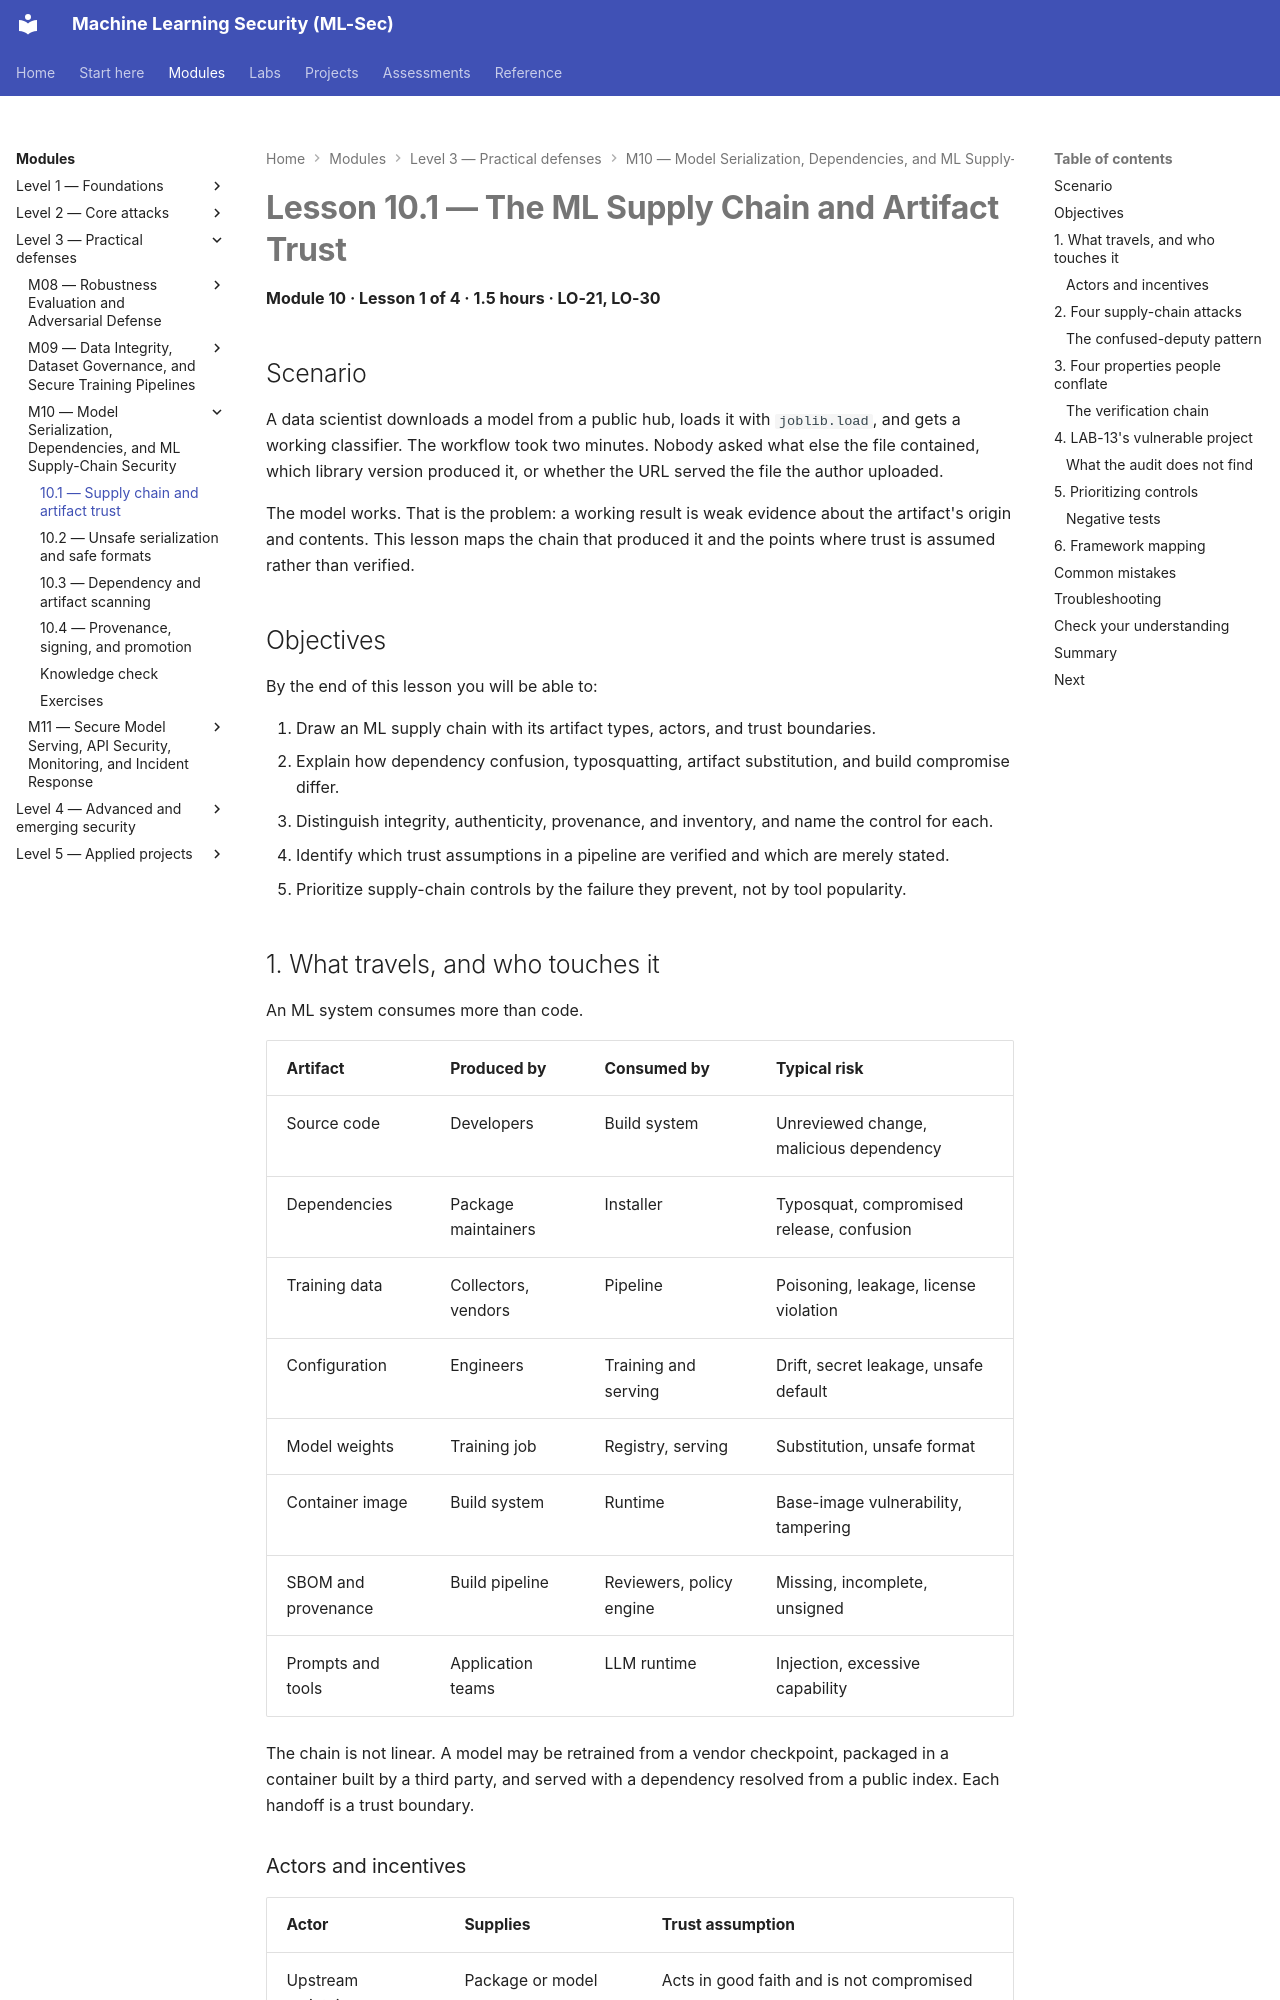

repository: nadeem-majeedch/MLSec · page: modules/m10-supply-chain/lesson-1-ml-supply-chain-and-artifact-trust/index.html · generator: mkdocs

# Lesson 10.1 — The ML Supply Chain and Artifact Trust

<a id="m10-l1"></a>

**Module 10 · Lesson 1 of 4 · 1.5 hours · LO-21, LO-30**

## Scenario

A data scientist downloads a model from a public hub, loads it with `joblib.load`, and gets a working classifier. The workflow took two minutes. Nobody asked what else the file contained, which library version produced it, or whether the URL served the file the author uploaded.

The model works. That is the problem: a working result is weak evidence about the artifact's origin and contents. This lesson maps the chain that produced it and the points where trust is assumed rather than verified.

## Objectives

By the end of this lesson you will be able to:

1. Draw an ML supply chain with its artifact types, actors, and trust boundaries.
2. Explain how dependency confusion, typosquatting, artifact substitution, and build compromise differ.
3. Distinguish integrity, authenticity, provenance, and inventory, and name the control for each.
4. Identify which trust assumptions in a pipeline are verified and which are merely stated.
5. Prioritize supply-chain controls by the failure they prevent, not by tool popularity.

## 1. What travels, and who touches it

An ML system consumes more than code.

| Artifact | Produced by | Consumed by | Typical risk |
|---|---|---|---|
| Source code | Developers | Build system | Unreviewed change, malicious dependency |
| Dependencies | Package maintainers | Installer | Typosquat, compromised release, confusion |
| Training data | Collectors, vendors | Pipeline | Poisoning, leakage, license violation |
| Configuration | Engineers | Training and serving | Drift, secret leakage, unsafe default |
| Model weights | Training job | Registry, serving | Substitution, unsafe format |
| Container image | Build system | Runtime | Base-image vulnerability, tampering |
| SBOM and provenance | Build pipeline | Reviewers, policy engine | Missing, incomplete, unsigned |
| Prompts and tools | Application teams | LLM runtime | Injection, excessive capability |

The chain is not linear. A model may be retrained from a vendor checkpoint, packaged in a container built by a third party, and served with a dependency resolved from a public index. Each handoff is a trust boundary.
